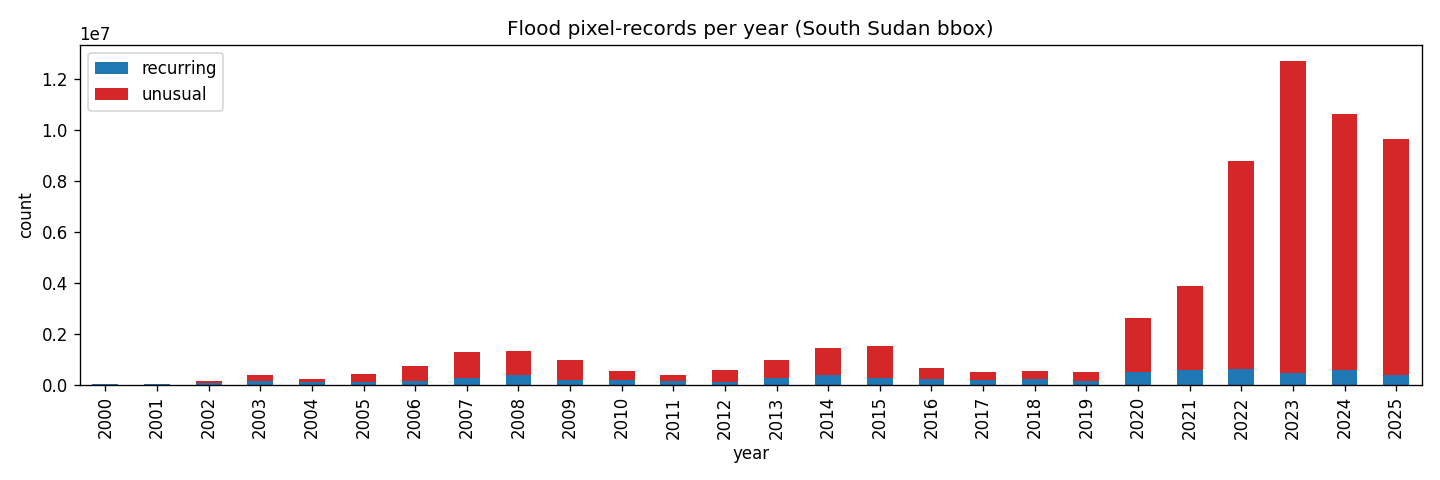

The data file committed next to this chart (first rows):
year, recurring, unusual
2000, 3111, 12320
2001, 14237, 14213
2002, 54198, 83641
2003, 153553, 222963
2004, 87235, 121004
2005, 103499, 301896
2006, 146295, 593481
2007, 266289, 1006953
2008, 378523, 957439
2009, 196096, 772167
2010, 170325, 367138
2011, 122265, 242319
2012, 107324, 481985
2013, 263151, 718810
2014, 368409, 1080432
2015, 257875, 1241199
2016, 229840, 439005
2017, 189607, 314564
2018, 201388, 333107
2019, 157444, 348535
2020, 482244, 2148358
2021, 581157, 3288132
2022, 593298, 8190935
2023, 454820, 12256988
2024, 565366, 10051673
2025, 380466, 9272001
